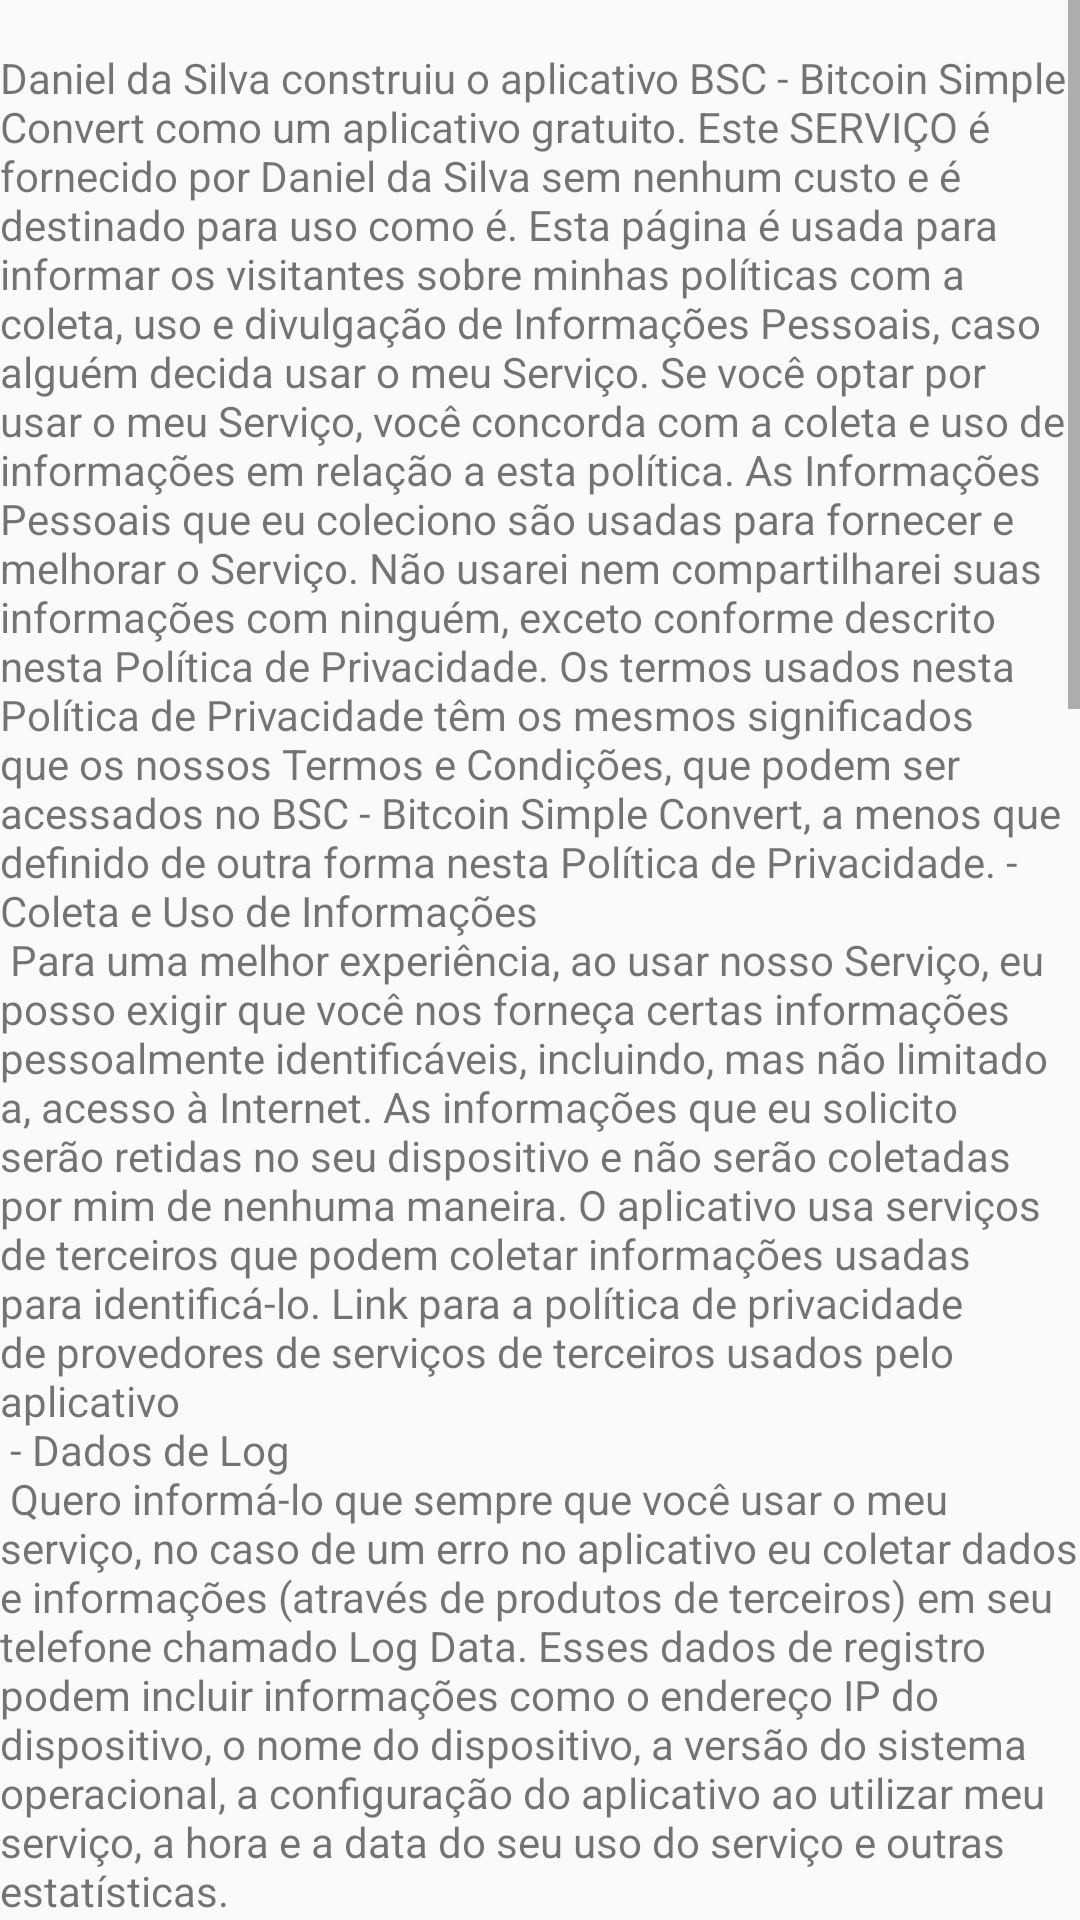

Write the Android layout XML for this screen, with the resource values it uses.
<!-- AndroidManifest.xml: application theme AppTheme -->
<!-- res/layout/frag_privacity.xml -->
<?xml version="1.0" encoding="utf-8"?>
<FrameLayout xmlns:android="http://schemas.android.com/apk/res/android"
    xmlns:tools="http://schemas.android.com/tools"
    android:layout_width="match_parent"
    android:layout_height="match_parent"
    tools:context=".fragmento.FragPrivacity">

    <ScrollView
        android:layout_width="wrap_content"
        android:layout_height="wrap_content">
        
        <TextView
            android:layout_width="match_parent"
            android:layout_height="match_parent"
            android:text="@string/txtpoliticas" />
    </ScrollView>
</FrameLayout>
<!-- resources referenced by this layout -->
<resources>
  <color name="colorPrimary">#fa334a</color>
  <color name="colorPrimaryDark">#4e4848</color>
  <color name="colorAccent">#FF4081</color>
</resources>
